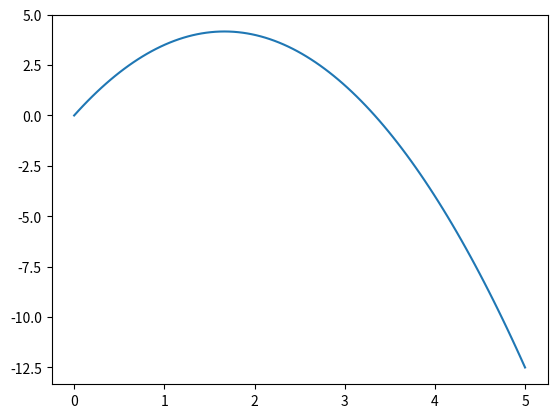

Write Python code to recreate this figure.
# PID Simulation for OH w/out odeint

import numpy as np
import matplotlib.pyplot as plt
from scipy.integrate import odeint

def rk4(sys_ode,
        x0, 
        y0, 
        xn, 
        n):
  """Classic Runge-Kutta Method.

  The xn's would be the next point in time
  that's found in the for loop iteration (I think).

  Args:

  Returns:

  """

  h = (xn-x0)/n       # step size
  
  print('x0\ty0\tyn')
  for i in range(n):
    
    k1 = h * (sys_ode(x0, y0))
    k2 = h * (sys_ode((x0+h/2), (y0+k1/2)))
    k3 = h * (sys_ode((x0+h/2), (y0+k2/2)))
    k4 = h * (sys_ode((x0+h), (y0+k3)))

    k = (k1 + 2*k2 + 2*k3 + k4) / 6
    
    yn = y0 + k
    
    print('%.4f\t%.4f\t%.4f'% (x0,y0,yn) )
    print('-------------------------')
    
    y0 = yn
    x0 = x0+h
  
  print('\nAt x=%.4f, y=%.4f' %(xn,yn))

  return yn


# [redacted]
# 2*x_ddot + 5*x_dot + 3*x = u


# [redacted]
# 2*w_dot + 5*w = v
# w --> wd
# v = k*(wd-w)
# Do P controller 1st then PI controller
def plant_ode_converted(y, u):
  """Converted ODE from office hours."""

  return (-5/2)*y + (1/2)*u


def PID_controller(t,
                   delta_t,
                   Kp,
                   process_var,
                   set_point,
                   Ki = None,
                   integral_error = None,
                   Kd = None,
                   process_var_prev = None):
  """PID Controller.
  
  In the control model, the PID block takes error as input
  and outputs the controller output.

  Args:
    t: current time
    delta_t: time delta or sampling period
    Kp: Proportional gain
    process_var: Output process variable (from solving for the system ODE)
    set_point: Desired process var value
    Ki: Integral gain
    integral_error: Last integral error value (from the last PID computation)
    Kd: Derivative gain
    process_var_prev: Previous output process variable (from solving for the system ODE)

  Returns:
    controller output, u
    integral_error, ie
  """
  
  error = set_point - process_var
  print("The current error is: " + str(error))
  proportional_component = Kp*error
  integral_component = 0
  derivative_component = 0

  # if time is >= 1 second, then there should be
  # previous values for computing the integral
  # and derivative component
  # 4-10-23 Update: should change this according to 
  #                 the time step, instead of 1 sec
  if (t >= 1).any():
    if Ki and integral_error:
      integral_error = integral_error + error*delta_t 
      integral_component = Ki * integral_error
    if Kd and process_var_prev:
      process_derivative = (process_var - process_var_prev) / delta_t
      derivative_component = Kd * process_derivative
  
  u = proportional_component + integral_component + derivative_component

  return u, error, integral_error

global_error = []
# WIP
def sys_ode(t, y):
  """System ODE with controller to solve with RK4.
  
  We should be providing these with 

  Args:
    t: current time
    y: output var

  """
  Kp = 1  # need to update this value
  u, error, integral_error = PID_controller(t, .01, Kp, y, 10)
  sys_ode_output = plant_ode_converted(y, u)
  global_error.append(error)
  return sys_ode_output


def main():
  print("Starting Controller sim. ")

  total_time = np.linspace(0, 5, 100)
  # delta_t = .01
  output_list_1 = []
  output_list_2 = []

  x = 0
  y = 0
  index = 0
  IC = [0]
  y = odeint(sys_ode, IC, total_time)
  output_list_2.append(y)
  flat_list = [item for sublist in output_list_2 for item in sublist]
  plt.plot(total_time, flat_list)
  
  
  
  
  
  
  a = np.linspace(0, 12000, 12000)
  # plt.plot(a, global_error)
  plt.show()



if __name__ == "__main__":
  main()